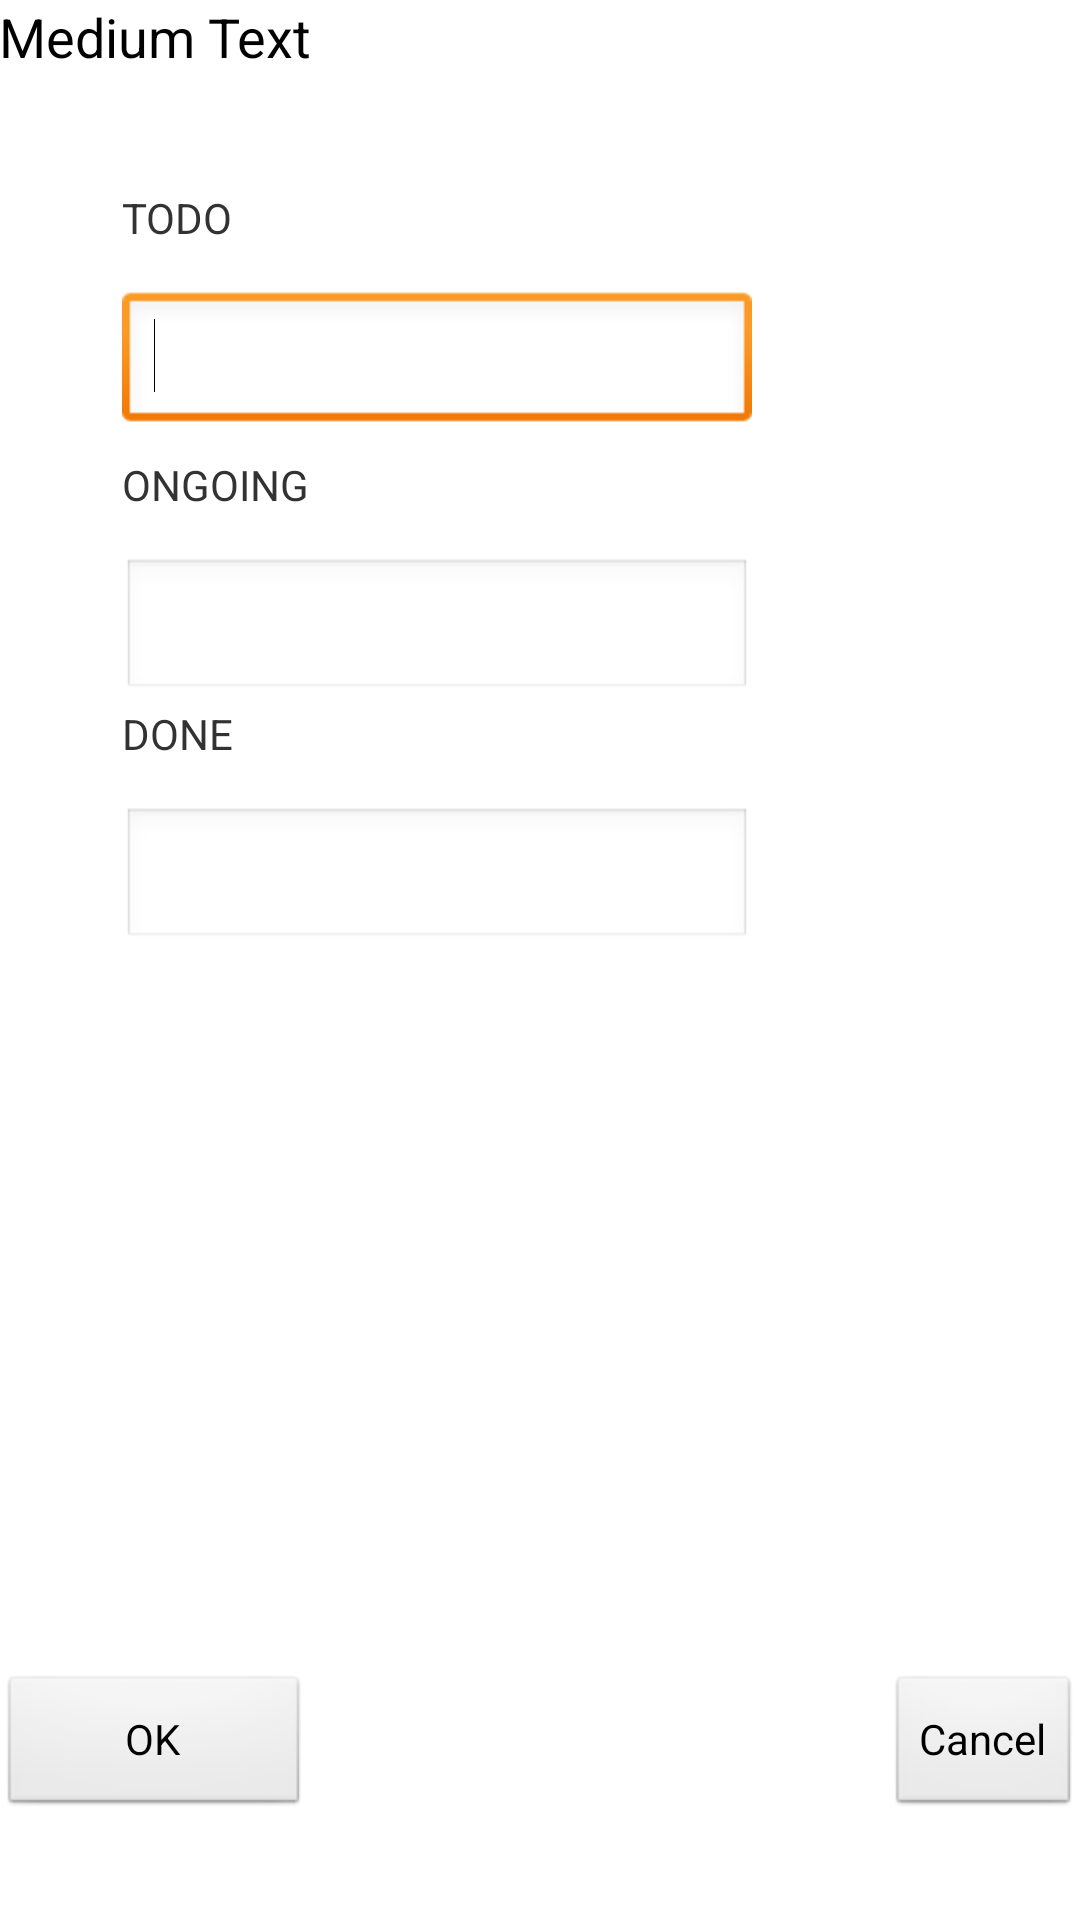

The Android layout XML behind this screen, and the referenced resources:
<!-- AndroidManifest.xml: application theme AppTheme -->
<!-- res/layout/activity_configuration.xml -->
<RelativeLayout xmlns:android="http://schemas.android.com/apk/res/android"
    xmlns:tools="http://schemas.android.com/tools"
    android:layout_width="match_parent"
    android:layout_height="match_parent"
    android:paddingBottom="@dimen/activity_vertical_margin"
    android:paddingLeft="@dimen/activity_horizontal_margin"
    android:paddingRight="@dimen/activity_horizontal_margin"
    android:paddingTop="@dimen/activity_vertical_margin"
    tools:context=".Configuration" >

    <TextView
        android:id="@+id/textView1"
        android:layout_width="wrap_content"
        android:layout_height="wrap_content"
        android:layout_alignParentLeft="true"
        android:layout_alignParentTop="true"
        android:layout_marginLeft="41dp"
        android:layout_marginTop="63dp"
        android:text="@string/TODO"
        android:textAppearance="?android:attr/textAppearanceSmall" />

    <TextView
        android:id="@+id/textView2"
        android:layout_width="wrap_content"
        android:layout_height="wrap_content"
        android:layout_alignLeft="@+id/textView1"
        android:layout_below="@+id/textView1"
        android:layout_marginTop="70dp"
        android:text="@string/ONGOING"
        android:textAppearance="?android:attr/textAppearanceSmall" />

    <TextView
        android:id="@+id/textView3"
        android:layout_width="wrap_content"
        android:layout_height="wrap_content"
        android:layout_alignLeft="@+id/textView2"
        android:layout_below="@+id/textView2"
        android:layout_marginTop="64dp"
        android:text="@string/DONE"
        android:textAppearance="?android:attr/textAppearanceSmall" />

    <EditText
        android:id="@+id/configuration_todo"
        android:layout_width="wrap_content"
        android:layout_height="wrap_content"
        android:layout_alignLeft="@+id/textView1"
        android:layout_below="@+id/textView1"
        android:layout_marginTop="15dp"
        android:ems="10"
        android:inputType="numberSigned" >

        <requestFocus />
    </EditText>

    <EditText
        android:id="@+id/configuration_ongoing"
        android:layout_width="wrap_content"
        android:layout_height="wrap_content"
        android:layout_alignLeft="@+id/textView3"
        android:layout_below="@+id/textView2"
        android:layout_marginTop="15dp"
        android:ems="10"
        android:inputType="numberSigned" />

    <EditText
        android:id="@+id/configuration_done"
        android:layout_width="wrap_content"
        android:layout_height="wrap_content"
        android:layout_alignLeft="@+id/textView3"
        android:layout_below="@+id/textView3"
        android:layout_marginTop="15dp"
        android:ems="10"
        android:inputType="numberSigned" />

    <TextView
        android:id="@+id/configuration_project_name"
        android:layout_width="wrap_content"
        android:layout_height="wrap_content"
        android:layout_alignParentLeft="true"
        android:layout_alignParentRight="true"
        android:layout_alignParentTop="true"
        android:text="Medium Text"
        android:textAppearance="?android:attr/textAppearanceMedium" />

    <Button
        android:id="@+id/configuration_button_ok"
        android:layout_width="wrap_content"
        android:layout_height="wrap_content"
        android:layout_alignLeft="@+id/configuration_project_name"
        android:layout_alignParentBottom="true"
        android:layout_alignRight="@+id/textView2"
        android:layout_marginBottom="34dp"
        android:text="@android:string/ok" />

    <Button
        android:id="@+id/configuration_button_cancel"
        android:layout_width="wrap_content"
        android:layout_height="wrap_content"
        android:layout_alignBaseline="@+id/configuration_button_ok"
        android:layout_alignBottom="@+id/configuration_button_ok"
        android:layout_alignRight="@+id/configuration_project_name"
        android:text="@android:string/cancel" />

</RelativeLayout>
<!-- resources referenced by this layout -->
<resources>
  <string name="DONE">DONE</string>
  <string name="ONGOING">ONGOING</string>
  <string name="TODO">TODO</string>
  <style name="AppTheme" parent="AppBaseTheme">
          
      </style>
  <style name="AppBaseTheme" parent="android:Theme.Light">
          
      </style>
</resources>
